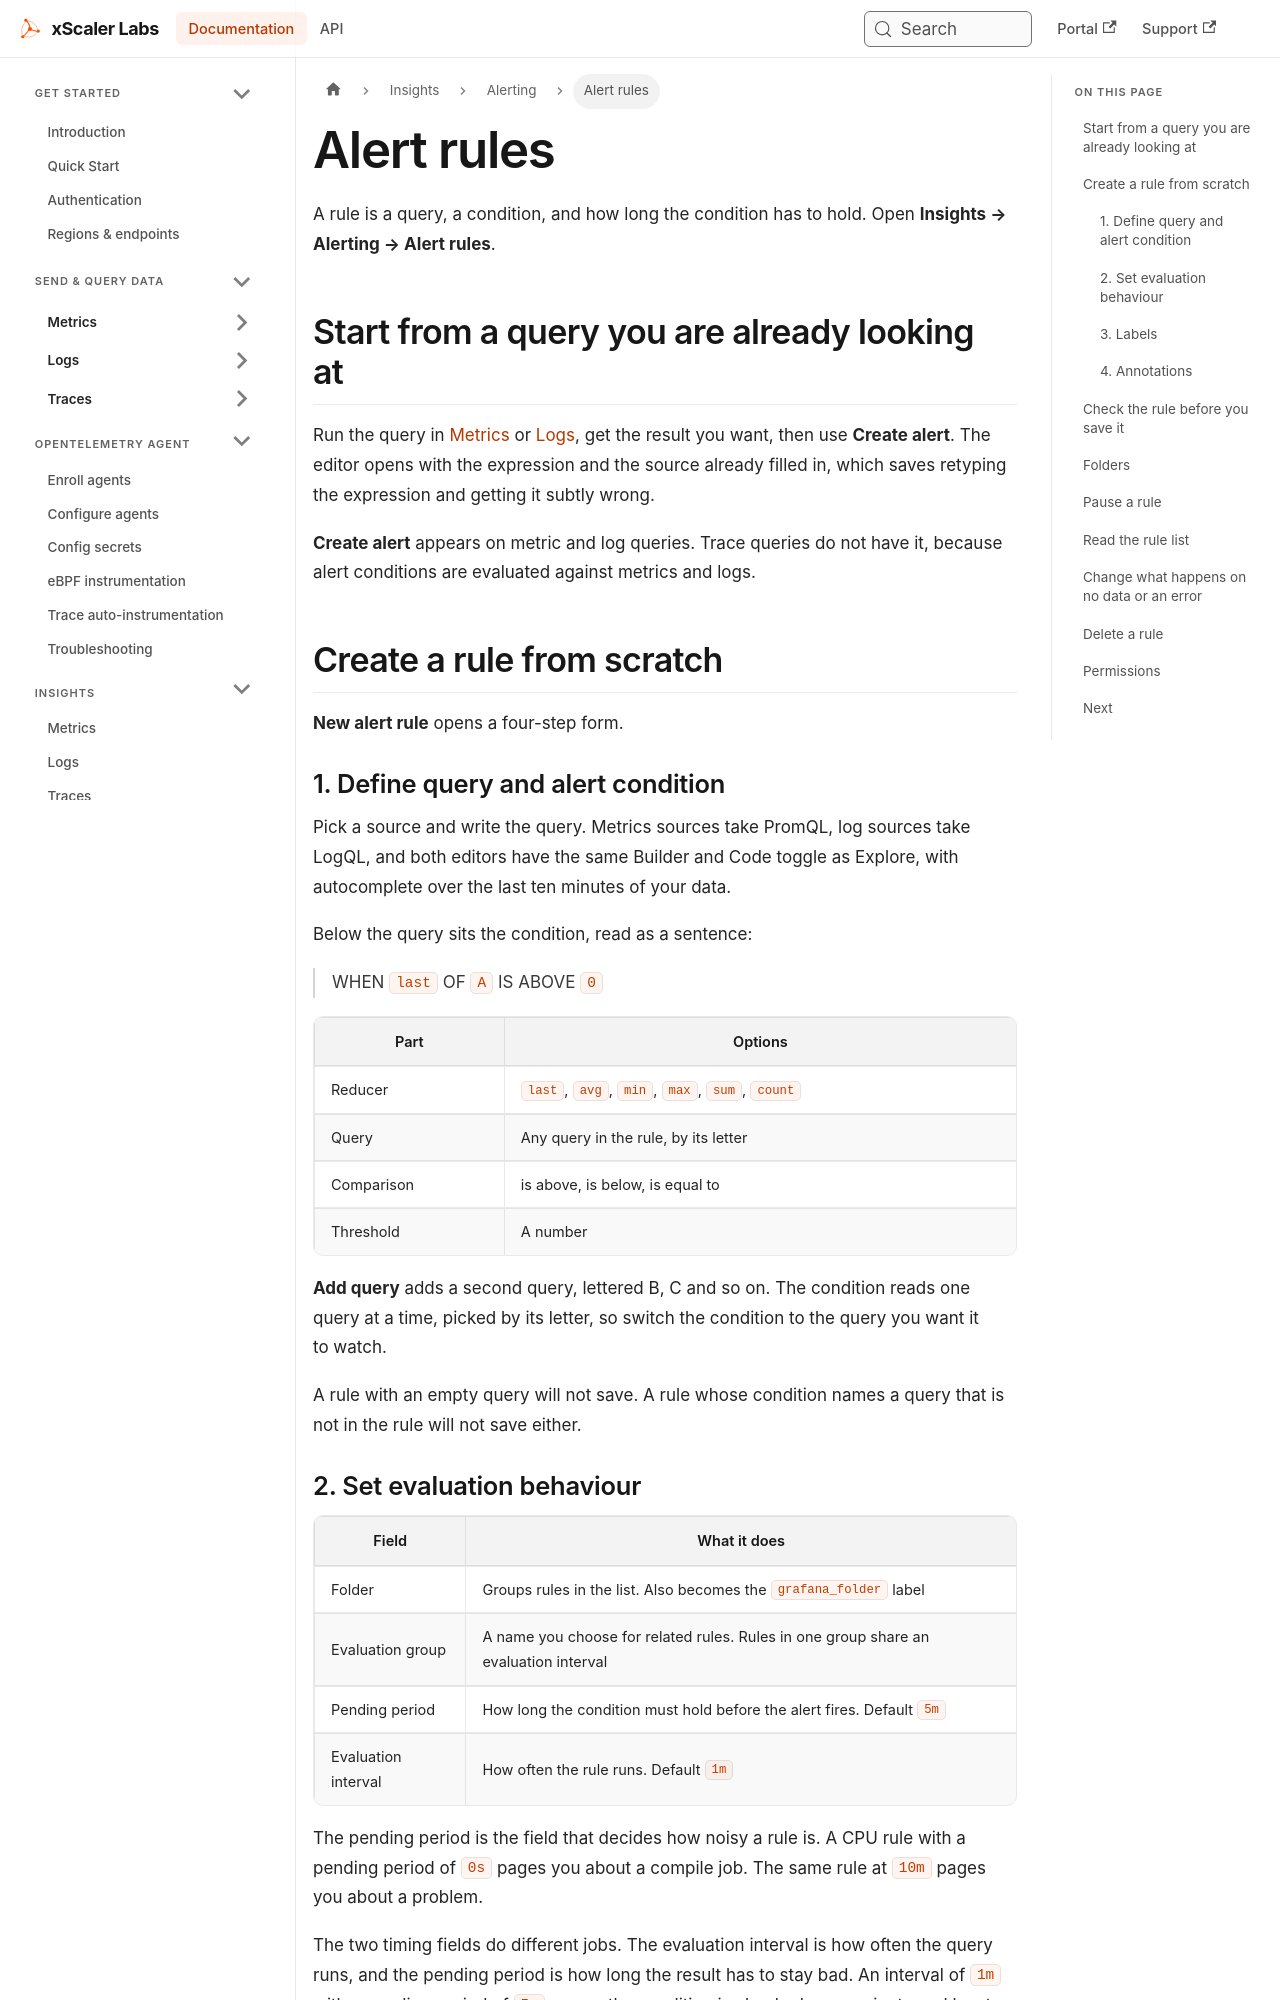

repository: xscaler/docs · page: insights/alerting/alert-rules.html · generator: docusaurus

---
id: alert-rules
title: Alert rules
sidebar_label: Alert rules
slug: /insights/alerting/alert-rules
---

# Alert rules

A rule is a query, a condition, and how long the condition has to hold. Open
**Insights → Alerting → Alert rules**.

## Start from a query you are already looking at

Run the query in [Metrics](/insights/metrics) or [Logs](/insights/logs), get
the result you want, then use **Create alert**. The editor opens with the
expression and the source already filled in, which saves retyping the
expression and getting it subtly wrong.

**Create alert** appears on metric and log queries. Trace queries do not have
it, because alert conditions are evaluated against metrics and logs.

## Create a rule from scratch

**New alert rule** opens a four-step form.

### 1. Define query and alert condition

Pick a source and write the query. Metrics sources take PromQL, log sources
take LogQL, and both editors have the same Builder and Code toggle as
Explore, with autocomplete over the last ten minutes of your data.

Below the query sits the condition, read as a sentence:

> WHEN `last` OF `A` IS ABOVE `0`

| Part | Options |
|------|---------|
| Reducer | `last`, `avg`, `min`, `max`, `sum`, `count` |
| Query | Any query in the rule, by its letter |
| Comparison | is above, is below, is equal to |
| Threshold | A number |

**Add query** adds a second query, lettered B, C and so on. The condition reads
one query at a time, picked by its letter, so switch the condition to the query
you want it to watch.

A rule with an empty query will not save. A rule whose condition names a query
that is not in the rule will not save either.
